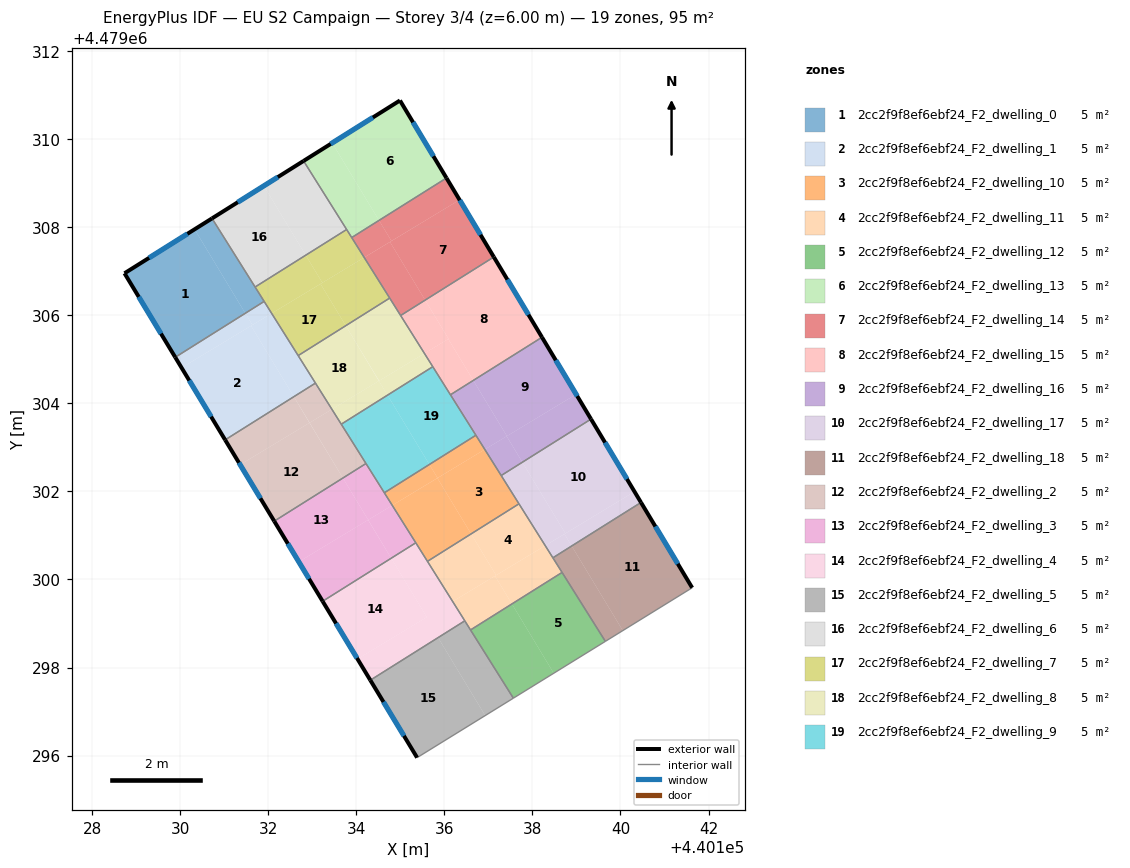
=== STOREY PLAN SPEC (per zone: floor XY polygon, exterior-wall plan segments, windows/doors) ===
zone 1: 2cc2f9f8ef6ebf24_F2_dwelling_0  (5.3 m²)
  floor: (440130.33, 4479307.95) (440131.48, 4479306.05) (440129.89, 4479305.05) (440128.74, 4479306.95)
  floor: (440130.72, 4479308.19) (440131.91, 4479306.31) (440131.48, 4479306.05) (440130.33, 4479307.95)
  exterior wall: (440128.74, 4479306.95) – (440129.89, 4479305.05)  [2.2 m]
    window: (440129.06, 4479306.42) – (440129.57, 4479305.58)  [1.3 m²]
  exterior wall: (440130.72, 4479308.20) – (440128.74, 4479306.95)  [2.3 m]
    window: (440130.17, 4479307.85) – (440129.30, 4479307.30)  [1.4 m²]
  interior walls: 3
zone 2: 2cc2f9f8ef6ebf24_F2_dwelling_1  (5.3 m²)
  floor: (440131.61, 4479305.76) (440132.58, 4479304.15) (440131.02, 4479303.17) (440130.03, 4479304.81)
  floor: (440131.48, 4479306.05) (440131.64, 4479305.78) (440130.03, 4479304.81) (440129.89, 4479305.05)
  floor: (440132.08, 4479306.04) (440133.07, 4479304.46) (440132.58, 4479304.15) (440131.61, 4479305.76)
  floor: (440131.91, 4479306.31) (440132.08, 4479306.04) (440131.64, 4479305.78) (440131.48, 4479306.05)
  exterior wall: (440129.89, 4479305.05) – (440131.02, 4479303.17)  [2.2 m]
    window: (440130.21, 4479304.52) – (440130.70, 4479303.70)  [1.3 m²]
  interior walls: 4
zone 3: 2cc2f9f8ef6ebf24_F2_dwelling_10  (4.5 m²)
  floor: (440136.92, 4479302.95) (440137.70, 4479301.72) (440136.61, 4479301.04) (440135.84, 4479302.30)
  floor: (440135.84, 4479302.30) (440136.61, 4479301.04) (440135.62, 4479300.41) (440134.82, 4479301.68)
  floor: (440136.72, 4479303.27) (440136.92, 4479302.95) (440135.85, 4479302.30) (440135.66, 4479302.61)
  floor: (440136.68, 4479302.81) (440134.82, 4479301.68) (440134.64, 4479301.97) (440135.66, 4479302.61) (440135.85, 4479302.30)
  interior walls: 6
zone 4: 2cc2f9f8ef6ebf24_F2_dwelling_11  (4.5 m²)
  floor: (440137.70, 4479301.72) (440138.29, 4479300.77) (440137.18, 4479300.10) (440136.61, 4479301.04)
  floor: (440136.61, 4479301.04) (440137.18, 4479300.10) (440136.19, 4479299.50) (440135.62, 4479300.41)
  floor: (440138.29, 4479300.77) (440138.67, 4479300.16) (440137.54, 4479299.44) (440137.15, 4479300.08)
  floor: (440137.15, 4479300.08) (440137.54, 4479299.44) (440136.59, 4479298.85) (440136.19, 4479299.50)
  interior walls: 6
zone 5: 2cc2f9f8ef6ebf24_F2_dwelling_12  (4.5 m²)
  floor: (440137.54, 4479299.44) (440138.48, 4479297.87) (440137.57, 4479297.31) (440136.59, 4479298.85)
  floor: (440138.67, 4479300.16) (440139.66, 4479298.59) (440138.48, 4479297.87) (440137.54, 4479299.44)
  interior walls: 4
zone 6: 2cc2f9f8ef6ebf24_F2_dwelling_13  (5.3 m²)
  floor: (440134.99, 4479310.88) (440136.05, 4479309.12) (440134.52, 4479308.15) (440133.46, 4479309.91)
  floor: (440133.46, 4479309.91) (440134.52, 4479308.15) (440133.90, 4479307.76) (440132.80, 4479309.50)
  exterior wall: (440134.99, 4479310.88) – (440132.80, 4479309.50)  [2.6 m]
    window: (440134.38, 4479310.49) – (440133.42, 4479309.89)  [1.5 m²]
  exterior wall: (440136.05, 4479309.12) – (440134.99, 4479310.88)  [2.1 m]
    window: (440135.75, 4479309.61) – (440135.29, 4479310.38)  [1.2 m²]
  interior walls: 3
zone 7: 2cc2f9f8ef6ebf24_F2_dwelling_14  (5.3 m²)
  floor: (440136.35, 4479308.62) (440137.12, 4479307.32) (440135.56, 4479306.34) (440134.77, 4479307.67)
  floor: (440136.05, 4479309.12) (440136.35, 4479308.62) (440134.80, 4479307.69) (440134.52, 4479308.15)
  floor: (440134.52, 4479308.15) (440134.80, 4479307.69) (440134.18, 4479307.31) (440133.90, 4479307.76)
  floor: (440134.77, 4479307.67) (440135.56, 4479306.34) (440135.01, 4479305.99) (440134.18, 4479307.31)
  exterior wall: (440137.12, 4479307.32) – (440136.05, 4479309.12)  [2.1 m]
    window: (440136.82, 4479307.83) – (440136.35, 4479308.61)  [1.2 m²]
  interior walls: 4
zone 8: 2cc2f9f8ef6ebf24_F2_dwelling_15  (5.3 m²)
  floor: (440136.09, 4479305.46) (440136.66, 4479304.52) (440136.14, 4479304.19) (440135.55, 4479305.13)
  floor: (440135.56, 4479306.34) (440136.10, 4479305.46) (440135.55, 4479305.13) (440135.01, 4479305.99)
  floor: (440137.12, 4479307.32) (440138.22, 4479305.50) (440136.66, 4479304.52) (440136.09, 4479305.46) (440135.55, 4479305.13) (440136.14, 4479304.19) (440135.01, 4479305.99) (440135.55, 4479305.13) (440136.10, 4479305.46) (440135.56, 4479306.34)
  exterior wall: (440138.22, 4479305.50) – (440137.12, 4479307.32)  [2.1 m]
    window: (440137.91, 4479306.01) – (440137.43, 4479306.81)  [1.2 m²]
  interior walls: 4
zone 9: 2cc2f9f8ef6ebf24_F2_dwelling_16  (5.3 m²)
  floor: (440138.22, 4479305.50) (440138.99, 4479304.21) (440137.42, 4479303.26) (440136.66, 4479304.52)
  floor: (440136.66, 4479304.52) (440137.42, 4479303.26) (440136.92, 4479302.95) (440136.14, 4479304.19)
  floor: (440138.99, 4479304.21) (440139.33, 4479303.64) (440137.77, 4479302.66) (440137.42, 4479303.25)
  floor: (440137.42, 4479303.25) (440137.77, 4479302.66) (440137.29, 4479302.36) (440136.92, 4479302.95)
  exterior wall: (440139.33, 4479303.64) – (440138.22, 4479305.50)  [2.2 m]
    window: (440139.02, 4479304.16) – (440138.53, 4479304.98)  [1.2 m²]
  interior walls: 4
zone 10: 2cc2f9f8ef6ebf24_F2_dwelling_17  (5.3 m²)
  floor: (440139.33, 4479303.64) (440140.32, 4479301.99) (440138.75, 4479301.05) (440137.77, 4479302.66)
  floor: (440140.32, 4479301.99) (440140.47, 4479301.75) (440138.89, 4479300.76) (440138.73, 4479301.03)
  floor: (440137.77, 4479302.66) (440138.75, 4479301.05) (440138.29, 4479300.77) (440137.29, 4479302.36)
  floor: (440138.73, 4479301.03) (440138.89, 4479300.76) (440138.47, 4479300.49) (440138.29, 4479300.77)
  exterior wall: (440140.47, 4479301.75) – (440139.33, 4479303.64)  [2.2 m]
    window: (440140.15, 4479302.28) – (440139.65, 4479303.11)  [1.3 m²]
  interior walls: 4
zone 11: 2cc2f9f8ef6ebf24_F2_dwelling_18  (5.3 m²)
  floor: (440140.47, 4479301.75) (440141.63, 4479299.81) (440140.05, 4479298.84) (440138.89, 4479300.76)
  floor: (440138.89, 4479300.76) (440140.05, 4479298.84) (440139.66, 4479298.59) (440138.47, 4479300.49)
  exterior wall: (440141.63, 4479299.81) – (440140.47, 4479301.75)  [2.3 m]
    window: (440141.30, 4479300.36) – (440140.79, 4479301.20)  [1.3 m²]
  interior walls: 4
zone 12: 2cc2f9f8ef6ebf24_F2_dwelling_2  (5.3 m²)
  floor: (440132.94, 4479303.56) (440133.70, 4479302.30) (440132.14, 4479301.32) (440131.36, 4479302.61)
  floor: (440132.58, 4479304.15) (440132.94, 4479303.56) (440131.36, 4479302.61) (440131.02, 4479303.17)
  floor: (440133.45, 4479303.86) (440134.22, 4479302.63) (440133.70, 4479302.30) (440132.94, 4479303.56)
  floor: (440133.07, 4479304.46) (440133.45, 4479303.86) (440132.94, 4479303.56) (440132.58, 4479304.15)
  exterior wall: (440131.02, 4479303.17) – (440132.14, 4479301.32)  [2.2 m]
    window: (440131.34, 4479302.65) – (440131.82, 4479301.84)  [1.2 m²]
  interior walls: 4
zone 13: 2cc2f9f8ef6ebf24_F2_dwelling_3  (5.3 m²)
  floor: (440134.27, 4479301.35) (440134.79, 4479300.48) (440133.24, 4479299.51) (440132.70, 4479300.40)
  floor: (440133.70, 4479302.30) (440134.27, 4479301.35) (440132.70, 4479300.40) (440132.14, 4479301.32)
  floor: (440134.22, 4479302.63) (440134.82, 4479301.68) (440134.27, 4479301.35) (440133.70, 4479302.30)
  floor: (440134.82, 4479301.68) (440135.35, 4479300.83) (440134.79, 4479300.48) (440134.27, 4479301.35)
  exterior wall: (440132.14, 4479301.32) – (440133.24, 4479299.50)  [2.1 m]
    window: (440132.45, 4479300.81) – (440132.93, 4479300.02)  [1.2 m²]
  interior walls: 4
zone 14: 2cc2f9f8ef6ebf24_F2_dwelling_4  (5.3 m²)
  floor: (440134.79, 4479300.48) (440135.60, 4479299.14) (440134.03, 4479298.20) (440133.24, 4479299.51)
  floor: (440135.35, 4479300.83) (440136.47, 4479299.06) (440134.32, 4479297.71) (440133.24, 4479299.50) (440134.03, 4479298.20) (440135.60, 4479299.14) (440134.79, 4479300.48)
  exterior wall: (440133.24, 4479299.50) – (440134.32, 4479297.71)  [2.1 m]
    window: (440133.54, 4479299.00) – (440134.02, 4479298.22)  [1.2 m²]
  interior walls: 4
zone 15: 2cc2f9f8ef6ebf24_F2_dwelling_5  (5.3 m²)
  floor: (440135.86, 4479298.68) (440136.93, 4479296.91) (440135.38, 4479295.96) (440134.32, 4479297.71)
  floor: (440136.47, 4479299.06) (440137.57, 4479297.31) (440136.93, 4479296.91) (440135.86, 4479298.68)
  exterior wall: (440134.32, 4479297.71) – (440135.38, 4479295.96)  [2.1 m]
    window: (440134.62, 4479297.22) – (440135.08, 4479296.45)  [1.2 m²]
  interior walls: 4
zone 16: 2cc2f9f8ef6ebf24_F2_dwelling_6  (4.5 m²)
  floor: (440132.80, 4479309.50) (440133.78, 4479307.95) (440132.85, 4479307.36) (440131.90, 4479308.94)
  floor: (440131.90, 4479308.94) (440132.85, 4479307.36) (440131.70, 4479306.64) (440130.72, 4479308.20)
  exterior wall: (440132.80, 4479309.50) – (440130.72, 4479308.20)  [2.5 m]
    window: (440132.22, 4479309.14) – (440131.31, 4479308.57)  [1.4 m²]
  interior walls: 3
zone 17: 2cc2f9f8ef6ebf24_F2_dwelling_7  (4.5 m²)
  floor: (440134.18, 4479307.31) (440134.76, 4479306.39) (440133.76, 4479305.76) (440133.19, 4479306.71)
  floor: (440133.19, 4479306.71) (440133.76, 4479305.76) (440132.68, 4479305.08) (440132.08, 4479306.04)
  floor: (440133.78, 4479307.95) (440134.18, 4479307.31) (440133.23, 4479306.74) (440132.85, 4479307.36)
  floor: (440134.18, 4479307.31) (440132.08, 4479306.04) (440131.70, 4479306.64) (440132.85, 4479307.36) (440133.23, 4479306.74)
  interior walls: 6
zone 18: 2cc2f9f8ef6ebf24_F2_dwelling_8  (4.5 m²)
  floor: (440134.76, 4479306.39) (440135.55, 4479305.13) (440134.52, 4479304.51) (440133.76, 4479305.76)
  floor: (440135.55, 4479305.13) (440135.74, 4479304.83) (440134.71, 4479304.19) (440134.52, 4479304.51)
  floor: (440134.52, 4479304.51) (440134.71, 4479304.19) (440133.66, 4479303.53) (440133.45, 4479303.86)
  floor: (440133.76, 4479305.76) (440134.52, 4479304.51) (440133.45, 4479303.86) (440132.68, 4479305.08)
  interior walls: 6
zone 19: 2cc2f9f8ef6ebf24_F2_dwelling_9  (4.5 m²)
  floor: (440135.74, 4479304.83) (440136.72, 4479303.28) (440135.66, 4479302.61) (440134.71, 4479304.19)
  floor: (440134.71, 4479304.19) (440135.66, 4479302.61) (440134.64, 4479301.97) (440133.66, 4479303.53)
  interior walls: 6

=== DERIVED (storey summary) ===
Building: EU S2 Campaign
Storey: 3 of 4  (floor level z = 6.00 m)
Storey gross floor area: 94.8 m²
Zones on this storey: 19
  - 2cc2f9f8ef6ebf24_F2_dwelling_0: floor 5.3 m²; exterior wall 4.6 m (13.7 m²); 2 window(s) 2.6 m²; WWR 19.2%
  - 2cc2f9f8ef6ebf24_F2_dwelling_1: floor 5.3 m²; exterior wall 2.2 m (6.6 m²); 1 window(s) 1.3 m²; WWR 19.2%
  - 2cc2f9f8ef6ebf24_F2_dwelling_10: floor 4.5 m²
  - 2cc2f9f8ef6ebf24_F2_dwelling_11: floor 4.5 m²
  - 2cc2f9f8ef6ebf24_F2_dwelling_12: floor 4.5 m²
  - 2cc2f9f8ef6ebf24_F2_dwelling_13: floor 5.3 m²; exterior wall 4.6 m (13.9 m²); 2 window(s) 2.7 m²; WWR 19.2%
  - 2cc2f9f8ef6ebf24_F2_dwelling_14: floor 5.3 m²; exterior wall 2.1 m (6.3 m²); 1 window(s) 1.2 m²; WWR 19.2%
  - 2cc2f9f8ef6ebf24_F2_dwelling_15: floor 5.3 m²; exterior wall 2.1 m (6.4 m²); 1 window(s) 1.2 m²; WWR 19.2%
  - 2cc2f9f8ef6ebf24_F2_dwelling_16: floor 5.3 m²; exterior wall 2.2 m (6.5 m²); 1 window(s) 1.2 m²; WWR 19.2%
  - 2cc2f9f8ef6ebf24_F2_dwelling_17: floor 5.3 m²; exterior wall 2.2 m (6.6 m²); 1 window(s) 1.3 m²; WWR 19.2%
  - 2cc2f9f8ef6ebf24_F2_dwelling_18: floor 5.3 m²; exterior wall 2.3 m (6.8 m²); 1 window(s) 1.3 m²; WWR 19.2%
  - 2cc2f9f8ef6ebf24_F2_dwelling_2: floor 5.3 m²; exterior wall 2.2 m (6.5 m²); 1 window(s) 1.2 m²; WWR 19.2%
  - 2cc2f9f8ef6ebf24_F2_dwelling_3: floor 5.3 m²; exterior wall 2.1 m (6.4 m²); 1 window(s) 1.2 m²; WWR 19.2%
  - 2cc2f9f8ef6ebf24_F2_dwelling_4: floor 5.3 m²; exterior wall 2.1 m (6.3 m²); 1 window(s) 1.2 m²; WWR 19.2%
  - 2cc2f9f8ef6ebf24_F2_dwelling_5: floor 5.3 m²; exterior wall 2.1 m (6.2 m²); 1 window(s) 1.2 m²; WWR 19.2%
  - 2cc2f9f8ef6ebf24_F2_dwelling_6: floor 4.5 m²; exterior wall 2.5 m (7.4 m²); 1 window(s) 1.4 m²; WWR 19.2%
  - 2cc2f9f8ef6ebf24_F2_dwelling_7: floor 4.5 m²
  - 2cc2f9f8ef6ebf24_F2_dwelling_8: floor 4.5 m²
  - 2cc2f9f8ef6ebf24_F2_dwelling_9: floor 4.5 m²
Zone adjacency (shared interzone walls):
  - 2cc2f9f8ef6ebf24_F2_dwelling_0 ↔ 2cc2f9f8ef6ebf24_F2_dwelling_1
  - 2cc2f9f8ef6ebf24_F2_dwelling_0 ↔ 2cc2f9f8ef6ebf24_F2_dwelling_6
  - 2cc2f9f8ef6ebf24_F2_dwelling_0 ↔ 2cc2f9f8ef6ebf24_F2_dwelling_7
  - 2cc2f9f8ef6ebf24_F2_dwelling_1 ↔ 2cc2f9f8ef6ebf24_F2_dwelling_2
  - 2cc2f9f8ef6ebf24_F2_dwelling_1 ↔ 2cc2f9f8ef6ebf24_F2_dwelling_7
  - 2cc2f9f8ef6ebf24_F2_dwelling_1 ↔ 2cc2f9f8ef6ebf24_F2_dwelling_8
  - 2cc2f9f8ef6ebf24_F2_dwelling_10 ↔ 2cc2f9f8ef6ebf24_F2_dwelling_11
  - 2cc2f9f8ef6ebf24_F2_dwelling_10 ↔ 2cc2f9f8ef6ebf24_F2_dwelling_16
  - 2cc2f9f8ef6ebf24_F2_dwelling_10 ↔ 2cc2f9f8ef6ebf24_F2_dwelling_17
  - 2cc2f9f8ef6ebf24_F2_dwelling_10 ↔ 2cc2f9f8ef6ebf24_F2_dwelling_3
  - 2cc2f9f8ef6ebf24_F2_dwelling_10 ↔ 2cc2f9f8ef6ebf24_F2_dwelling_4
  - 2cc2f9f8ef6ebf24_F2_dwelling_10 ↔ 2cc2f9f8ef6ebf24_F2_dwelling_9
  - 2cc2f9f8ef6ebf24_F2_dwelling_11 ↔ 2cc2f9f8ef6ebf24_F2_dwelling_12
  - 2cc2f9f8ef6ebf24_F2_dwelling_11 ↔ 2cc2f9f8ef6ebf24_F2_dwelling_17
  - 2cc2f9f8ef6ebf24_F2_dwelling_11 ↔ 2cc2f9f8ef6ebf24_F2_dwelling_18
  - 2cc2f9f8ef6ebf24_F2_dwelling_11 ↔ 2cc2f9f8ef6ebf24_F2_dwelling_4
  - 2cc2f9f8ef6ebf24_F2_dwelling_11 ↔ 2cc2f9f8ef6ebf24_F2_dwelling_5
  - 2cc2f9f8ef6ebf24_F2_dwelling_12 ↔ 2cc2f9f8ef6ebf24_F2_dwelling_18
  - 2cc2f9f8ef6ebf24_F2_dwelling_12 ↔ 2cc2f9f8ef6ebf24_F2_dwelling_5
  - 2cc2f9f8ef6ebf24_F2_dwelling_13 ↔ 2cc2f9f8ef6ebf24_F2_dwelling_14
  - 2cc2f9f8ef6ebf24_F2_dwelling_13 ↔ 2cc2f9f8ef6ebf24_F2_dwelling_6
  - 2cc2f9f8ef6ebf24_F2_dwelling_13 ↔ 2cc2f9f8ef6ebf24_F2_dwelling_7
  - 2cc2f9f8ef6ebf24_F2_dwelling_14 ↔ 2cc2f9f8ef6ebf24_F2_dwelling_15
  - 2cc2f9f8ef6ebf24_F2_dwelling_14 ↔ 2cc2f9f8ef6ebf24_F2_dwelling_7
  - 2cc2f9f8ef6ebf24_F2_dwelling_14 ↔ 2cc2f9f8ef6ebf24_F2_dwelling_8
  - 2cc2f9f8ef6ebf24_F2_dwelling_15 ↔ 2cc2f9f8ef6ebf24_F2_dwelling_16
  - 2cc2f9f8ef6ebf24_F2_dwelling_15 ↔ 2cc2f9f8ef6ebf24_F2_dwelling_8
  - 2cc2f9f8ef6ebf24_F2_dwelling_15 ↔ 2cc2f9f8ef6ebf24_F2_dwelling_9
  - 2cc2f9f8ef6ebf24_F2_dwelling_16 ↔ 2cc2f9f8ef6ebf24_F2_dwelling_17
  - 2cc2f9f8ef6ebf24_F2_dwelling_16 ↔ 2cc2f9f8ef6ebf24_F2_dwelling_9
  - 2cc2f9f8ef6ebf24_F2_dwelling_17 ↔ 2cc2f9f8ef6ebf24_F2_dwelling_18
  - 2cc2f9f8ef6ebf24_F2_dwelling_2 ↔ 2cc2f9f8ef6ebf24_F2_dwelling_3
  - 2cc2f9f8ef6ebf24_F2_dwelling_2 ↔ 2cc2f9f8ef6ebf24_F2_dwelling_8
  - 2cc2f9f8ef6ebf24_F2_dwelling_2 ↔ 2cc2f9f8ef6ebf24_F2_dwelling_9
  - 2cc2f9f8ef6ebf24_F2_dwelling_3 ↔ 2cc2f9f8ef6ebf24_F2_dwelling_4
  - 2cc2f9f8ef6ebf24_F2_dwelling_3 ↔ 2cc2f9f8ef6ebf24_F2_dwelling_9
  - 2cc2f9f8ef6ebf24_F2_dwelling_4 ↔ 2cc2f9f8ef6ebf24_F2_dwelling_5
  - 2cc2f9f8ef6ebf24_F2_dwelling_6 ↔ 2cc2f9f8ef6ebf24_F2_dwelling_7
  - 2cc2f9f8ef6ebf24_F2_dwelling_7 ↔ 2cc2f9f8ef6ebf24_F2_dwelling_8
  - 2cc2f9f8ef6ebf24_F2_dwelling_8 ↔ 2cc2f9f8ef6ebf24_F2_dwelling_9